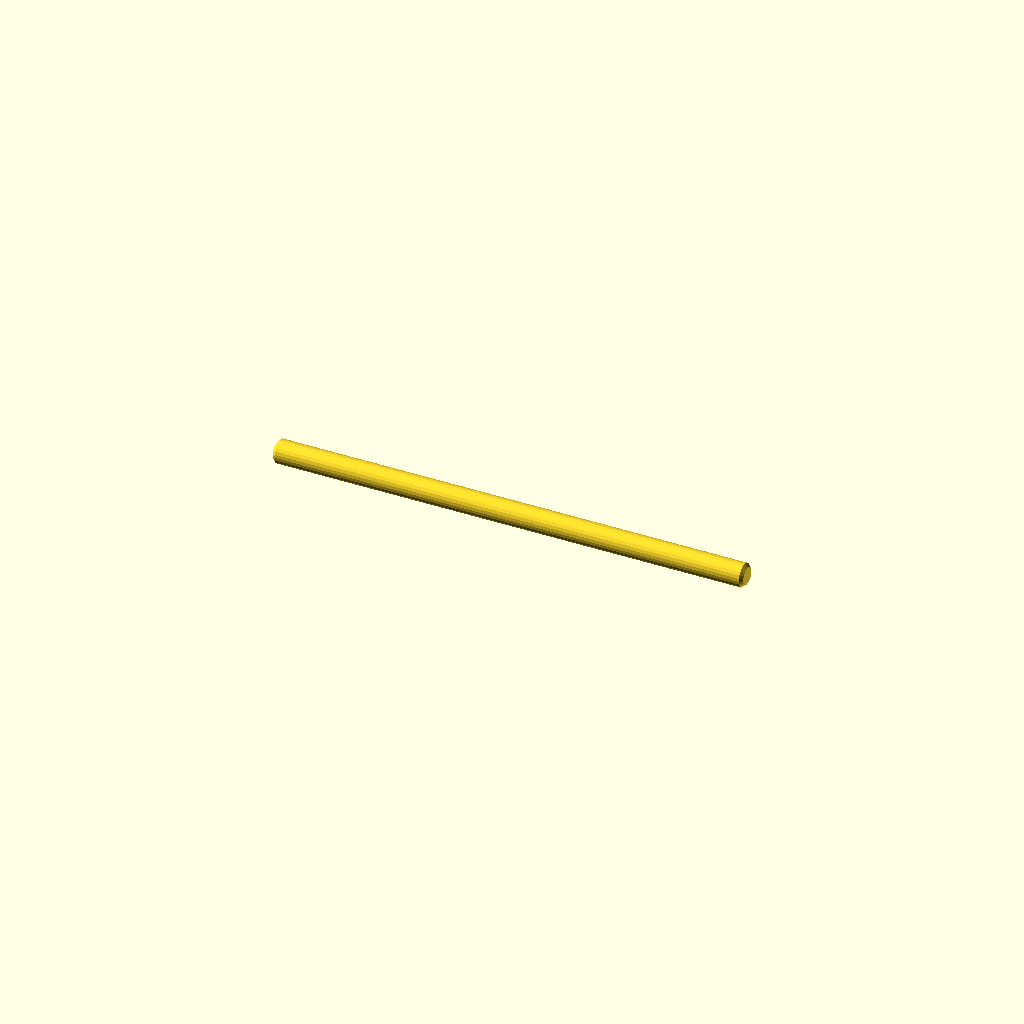
Cell 1: rendered with the file's own defaults.
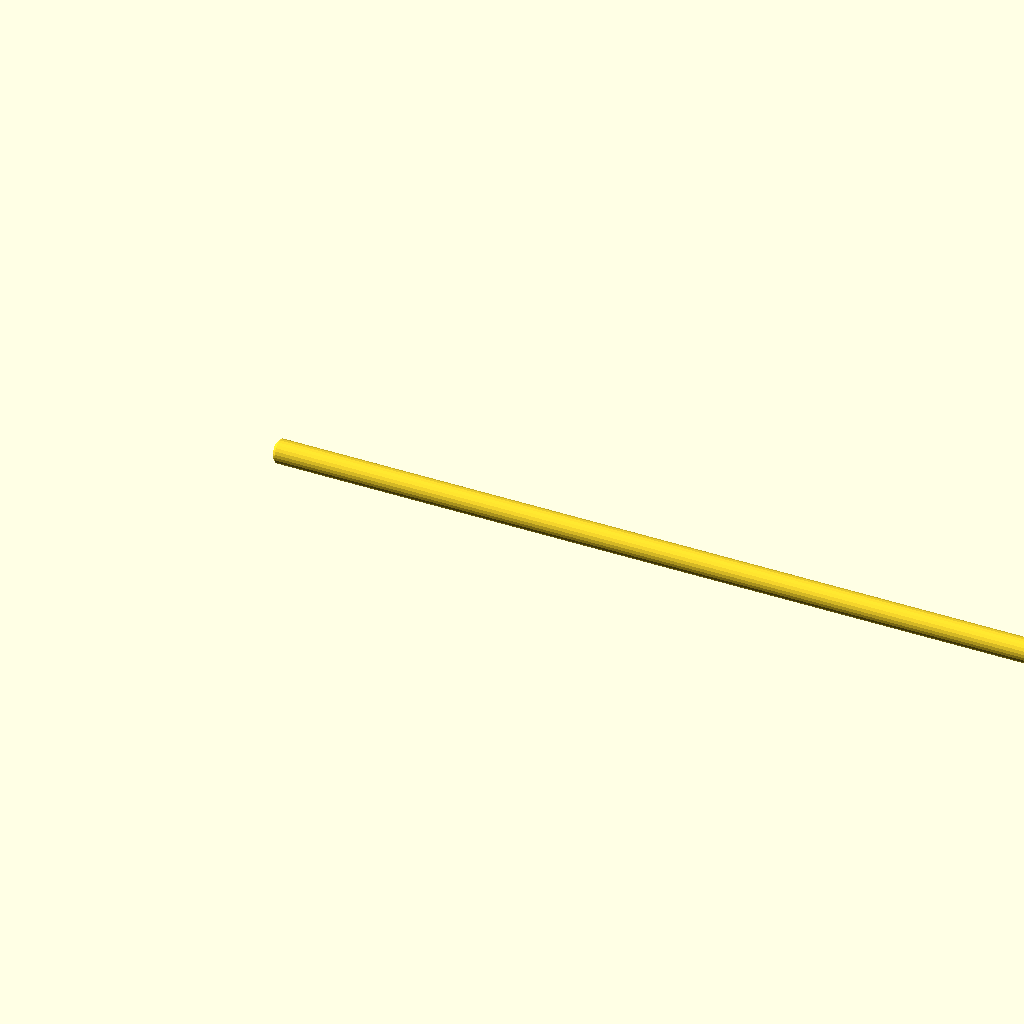
Cell 2: length = 120 (everything else at default).
One fixed orthographic camera (rotation 55°, 0°, 25°; colour scheme Cornfield) for every cell.
OpenSCAD source file STEM_KIT/COMMON/shafts/shaft.scad:
// =====================================================================
//  PART: printed shaft — COMMON/shafts
//  Ø3 mm (shaft_diameter) printed shaft for light-duty builds. The kit
//  standard is 3 mm STEEL rod (see BOM); printed shafts are a stand-in
//  when steel is not available. A 0.3 mm flat on the underside makes it
//  printable lying down and gives set screws something to bite on.
//  Print: lying flat, 100 % infill, 0.12–0.16 mm layers recommended.
// =====================================================================
include <../../PARAMETERS/config.scad>
use <../stem_core.scad>

length = 60;
printed_shaft(length);

module printed_shaft(L) {
    d = shaft_diameter;
    flat = 0.3;
    c = 0.4;
    translate([0, 0, d / 2 - flat]) rotate([0, 90, 0]) difference() {
        rotate_extrude() polygon([[0, 0], [d / 2 - c, 0], [d / 2, c], [d / 2, L - c], [d / 2 - c, L], [0, L]]);
        translate([d / 2 - flat, -d, -1]) cube([d, 2 * d, L + 2]);
    }
}
Customizer parameters (derived from the source; name, type, default, range or options):
length: number, default 60
